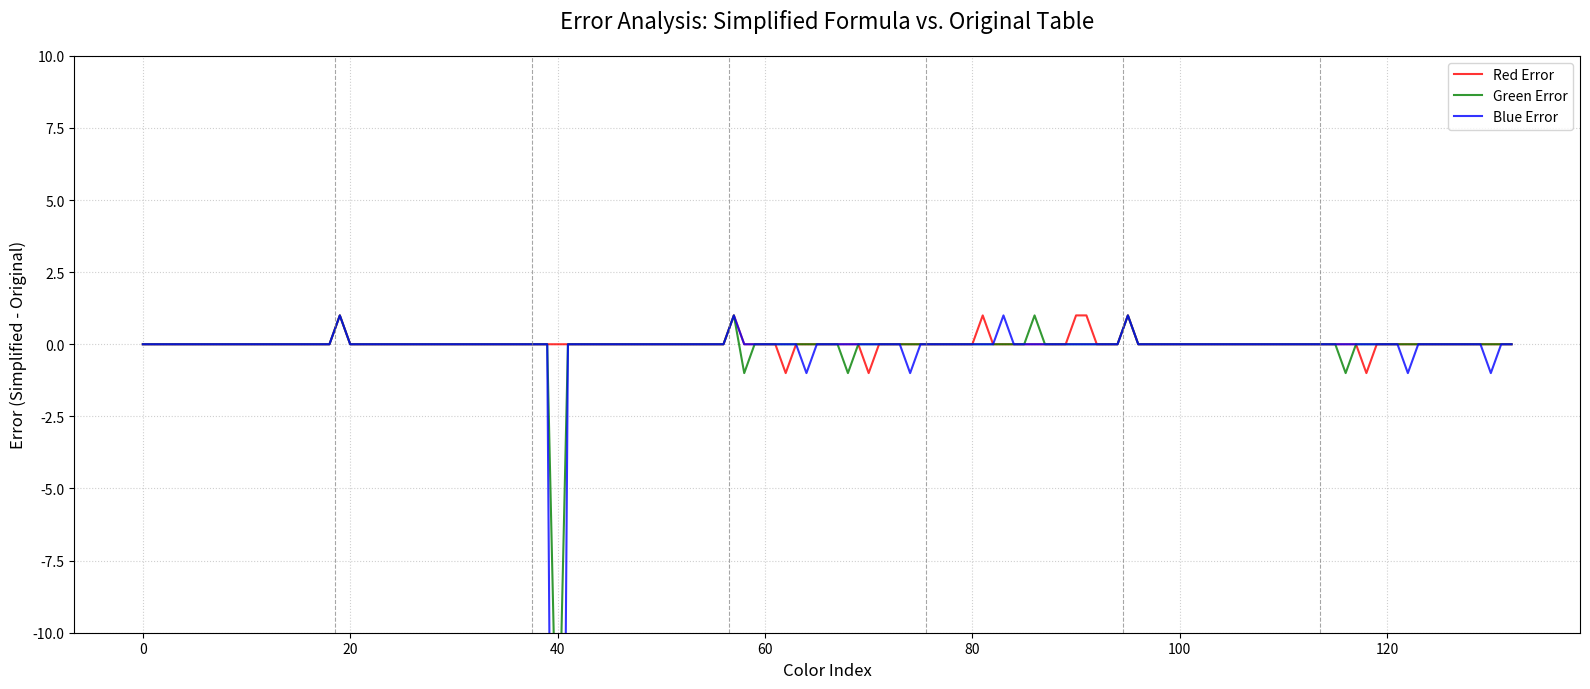

Generate this figure with matplotlib:
#!/usr/bin/env python3
import numpy as np
import matplotlib.pyplot as plt
import math

# --- 1. Original Color Table Data ---
original_hex_table = [
    0xFFFFFF, 0xFFD4BF, 0xFFE9BF, 0xFFFFBF, 0xE9FFBF, 0xD4FFBF,
    0xBFFFBF, 0xBFFFD4, 0xBFFFE9, 0xBFFFFF, 0xBFE9FF, 0xBFD4FF,
    0xBFBFFF, 0xD4BFFF, 0xE9BFFF, 0xFFBFFF, 0xFFBFE9, 0xFFBFD4,
    0xFFBFBF, 0xDADADA, 0xBF9F8F, 0xBFAF8F, 0xBFBF8F, 0xAFBF8F,
    0x9FBF8F, 0x8FBF8F, 0x8FBF9F, 0x8FBFAF, 0x8FBFBF, 0x8FAFBF,
    0x8F9FBF, 0x8F8FBF, 0x9F8FBF, 0xAF8FBF, 0xBF8FBF, 0xBF8FAF,
    0xBF8F9F, 0xBF8F8F, 0xB6B6B6, 0xBF7F5F, 0xBFAF8F, 0xBFBF5F,
    0x9FBF5F, 0x7FBF5F, 0x5FBF5F, 0x5FBF7F, 0x5FBF9F, 0x5FBFBF,
    0x5F9FBF, 0x5F7FBF, 0x5F5FBF, 0x7F5FBF, 0x9F5FBF, 0xBF5FBF,
    0xBF5F9F, 0xBF5F7F, 0xBF5F5F, 0x919191, 0xBF6A3F, 0xBF943F,
    0xBFBF3F, 0x94BF3F, 0x6ABF3F, 0x3FBF3F, 0x3FBF6A, 0x3FBF94,
    0x3FBFBF, 0x3F94BF, 0x3F6ABF, 0x3F3FBF, 0x6A3FBF, 0x943FBF,
    0xBF3FBF, 0xBF3F94, 0xBF3F6A, 0xBF3F3F, 0x6D6D6D, 0xFF5500,
    0xFFAA00, 0xFFFF00, 0xAAFF00, 0x54FF00, 0x00FF00, 0x00FF54,
    0x00FFAA, 0x00FFFF, 0x00A9FF, 0x0055FF, 0x0000FF, 0x5500FF,
    0xA900FF, 0xFE00FF, 0xFF00AA, 0xFF0055, 0xFF0000, 0x484848,
    0xBF3F00, 0xBF7F00, 0xBFBF00, 0x7FBF00, 0x3FBF00, 0x00BF00,
    0x00BF3F, 0x00BF7F, 0x00BFBF, 0x007FBF, 0x003FBF, 0x0000BF,
    0x3F00BF, 0x7F00BF, 0xBF00BF, 0xBF007F, 0xBF003F, 0xBF0000,
    0x242424, 0x7F2A00, 0x7F5500, 0x7F7F00, 0x557F00, 0x2A7F00,
    0x007F00, 0x007F2A, 0x007F55, 0x007F7F, 0x00547F, 0x002A7F,
    0x00007F, 0x2A007F, 0x54007F, 0x7F007F, 0x7F0055, 0x7F002A,
    0x7F0000,
]

def hex_to_rgb(hex_val):
    r = (hex_val >> 16) & 0xFF
    g = (hex_val >> 8) & 0xFF
    b = hex_val & 0xFF
    return r, g, b

original_colors = np.array([hex_to_rgb(hex_val) for hex_val in original_hex_table], dtype=np.uint8)

# --- 2. Simplified Formula Implementation ---

hueCodes = [
    0, # Unused
    0b110100, 0b111000, 0b111100, 0b101100, 0b011100, 0b001100,
    0b001101, 0b001110, 0b001111, 0b001011, 0b000111, 0b000011,
    0b010011, 0b100011, 0b110011, 0b110010, 0b110001, 0b110000
]

Base = np.array([192, 144, 96, 64, 0, 0, 0], dtype=np.int16)
Top = np.array([256, 192, 192, 192, 256, 192, 128], dtype=np.int16)

def getValue(v, c):
    base = Base[v]
    top = Top[v]
    baseVal = base - 1 if base > 0 else 0
    topVal = top - 1
    delta = topVal - baseVal
    val = baseVal + (delta * int(c)) // 3
    return np.uint8(val)

def get_simplified_color(index):
    v = index // 19
    h = index % 19

    if h == 0:
        gray_base = 255.0 / 7.0
        gray = int(round(gray_base * (7.0 - float(v))))
        return gray, gray, gray

    code = hueCodes[h]
    rCode = (code >> 4) & 0b11
    gCode = (code >> 2) & 0b11
    bCode = code & 0b11

    r = getValue(v, rCode)
    g = getValue(v, gCode)
    b = getValue(v, bCode)
    
    return r, g, b

simplified_colors = np.array([get_simplified_color(i) for i in range(133)], dtype=np.uint8)

# --- 3. Error Calculation ---
error_matrix = simplified_colors.astype(np.int16) - original_colors.astype(np.int16)
r_error = error_matrix[:, 0]
g_error = error_matrix[:, 1]
b_error = error_matrix[:, 2]
indices = np.arange(133)

# --- 4. Plotting ---
plt.figure(figsize=(16, 7))
plt.title("Error Analysis: Simplified Formula vs. Original Table", fontsize=16, pad=20)
plt.xlabel("Color Index", fontsize=12)
plt.ylabel("Error (Simplified - Original)", fontsize=12)
plt.plot(indices, r_error, label="Red Error", color='red', alpha=0.8)
plt.plot(indices, g_error, label="Green Error", color='green', alpha=0.8)
plt.plot(indices, b_error, label="Blue Error", color='blue', alpha=0.8)
for i in range(1, 7):
    plt.axvline(x=i * 19 - 0.5, color='gray', linestyle='--', linewidth=0.8, alpha=0.7)
plt.legend()
plt.grid(True, linestyle=':', alpha=0.6)
plt.ylim(-10, 10)
plt.tight_layout()
# plt.savefig("color_error_analysis.png", dpi=150)
# plt.show()


# --- 5. Summary Statistics ---
abs_error = np.abs(error_matrix)
mae = np.mean(abs_error)
max_error = np.max(error_matrix)
min_error = np.min(error_matrix)
total_non_zero = np.count_nonzero(error_matrix)

print("\n--- Error Analysis Summary ---")
print(f"Mean Absolute Error (MAE): {mae:.4f}")
print(f"Max Positive Error: {max_error}")
print(f"Max Negative Error: {min_error}")
print(f"Total error points (non-zero): {total_non_zero} (out of {133*3} total values)")
print(f"Percentage of correct values: {100.0 * (1 - (total_non_zero / (133.0*3.0))):.2f}%")

